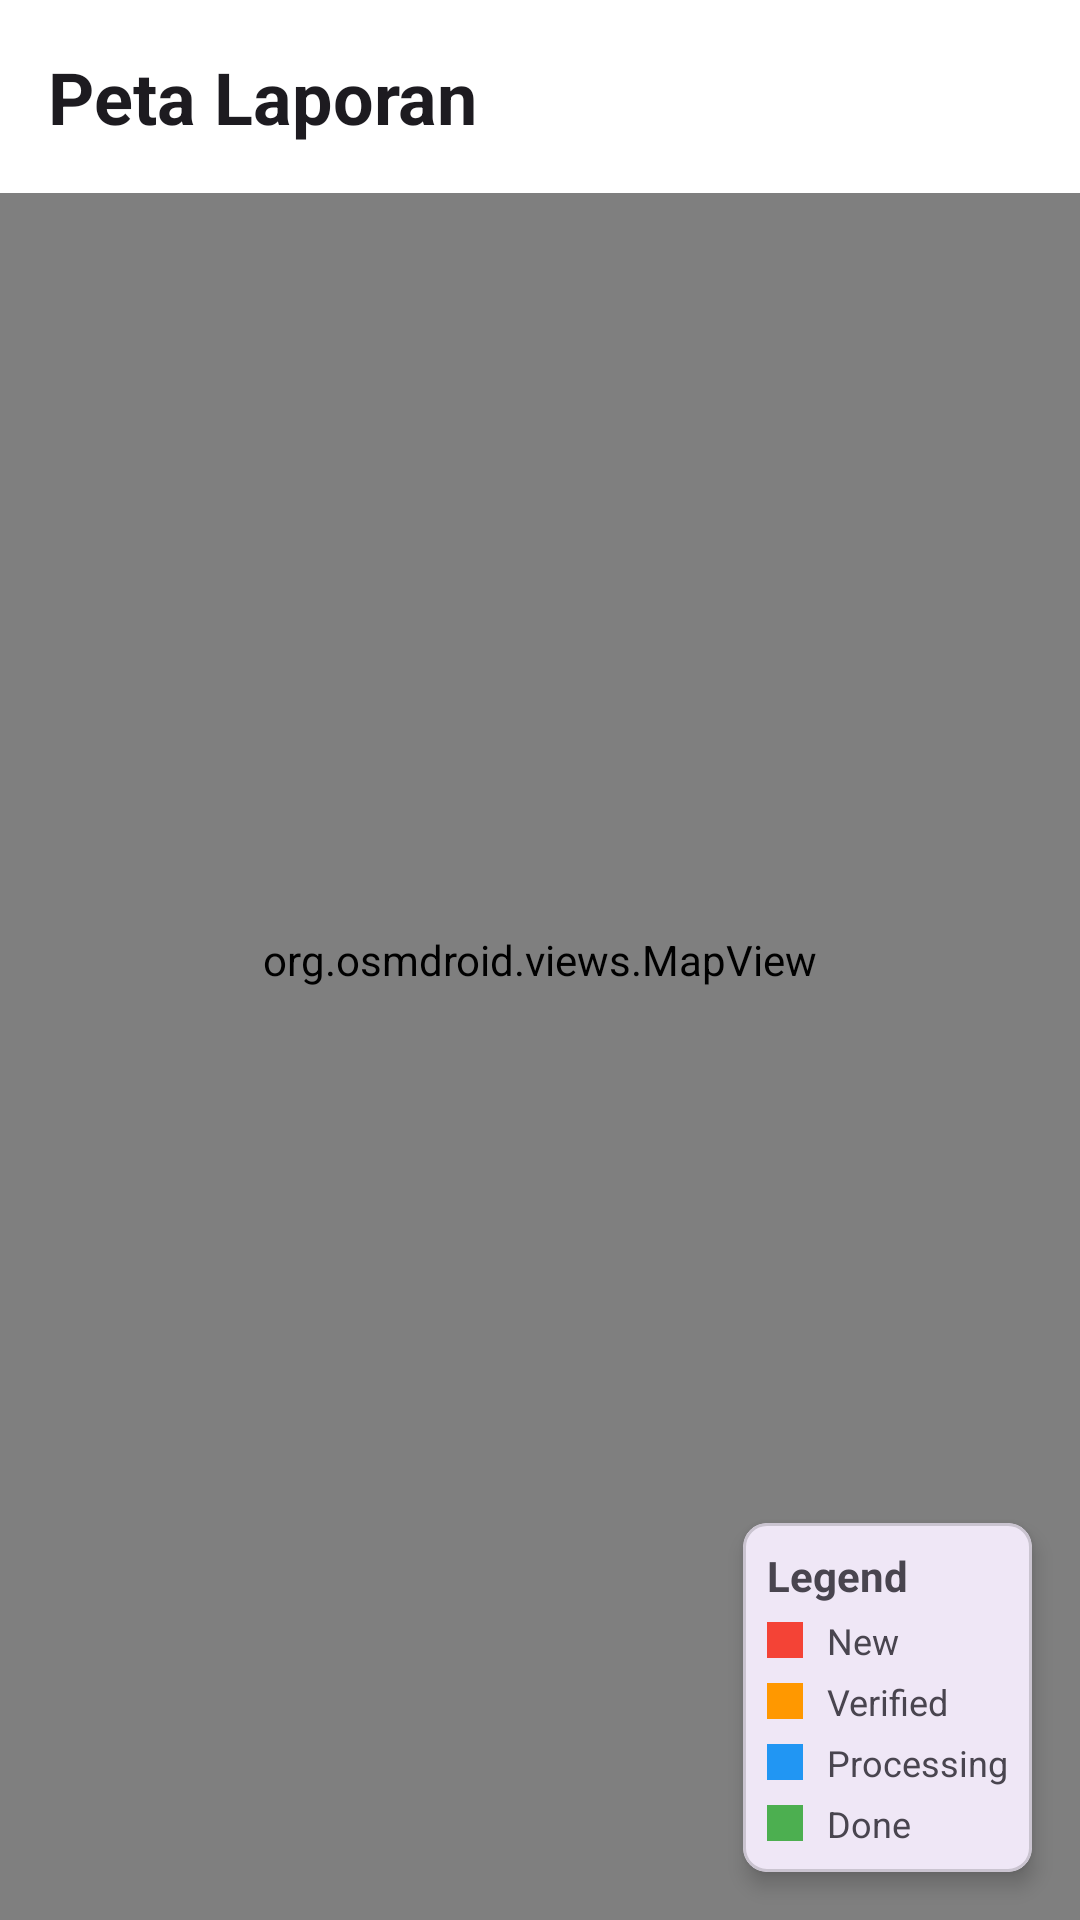

This screen was rendered from an Android layout file. Write that file and the resources it references.
<!-- AndroidManifest.xml: application theme Theme.HyperLocalReport -->
<!-- res/layout/fragment_map.xml -->
<?xml version="1.0" encoding="utf-8"?>
<androidx.constraintlayout.widget.ConstraintLayout xmlns:android="http://schemas.android.com/apk/res/android"
    xmlns:app="http://schemas.android.com/apk/res-auto"
    android:layout_width="match_parent"
    android:layout_height="match_parent">

    <org.osmdroid.views.MapView
        android:id="@+id/map_view"
        android:layout_width="match_parent"
        android:layout_height="match_parent" />

    
    <LinearLayout
        android:layout_width="match_parent"
        android:layout_height="wrap_content"
        android:orientation="vertical"
        android:background="#FFFFFF"
        android:padding="16dp"
        app:layout_constraintTop_toTopOf="parent">
        
        <TextView
            android:layout_width="wrap_content"
            android:layout_height="wrap_content"
            android:text="Peta Laporan"
            android:textSize="24sp"
            android:textStyle="bold"
            android:textColor="?android:textColorPrimary" />
    </LinearLayout>

    <com.google.android.material.card.MaterialCardView
        android:id="@+id/card_legend"
        android:layout_width="wrap_content"
        android:layout_height="wrap_content"
        android:layout_margin="16dp"
        app:cardCornerRadius="8dp"
        app:cardElevation="4dp"
        app:layout_constraintBottom_toBottomOf="parent"
        app:layout_constraintEnd_toEndOf="parent">

        <LinearLayout
            android:layout_width="wrap_content"
            android:layout_height="wrap_content"
            android:orientation="vertical"
            android:padding="8dp">
            
            <TextView
                android:layout_width="wrap_content"
                android:layout_height="wrap_content"
                android:text="Legend"
                android:textStyle="bold"
                android:layout_marginBottom="4dp"/>

            <LinearLayout
                android:layout_width="wrap_content"
                android:layout_height="wrap_content"
                android:orientation="horizontal"
                android:gravity="center_vertical">
                <View
                    android:layout_width="12dp"
                    android:layout_height="12dp"
                    android:background="#F44336"
                    android:layout_marginEnd="8dp"/>
                <TextView
                    android:layout_width="wrap_content"
                    android:layout_height="wrap_content"
                    android:text="New"
                    android:textSize="12sp"/>
            </LinearLayout>
            
            <LinearLayout
                android:layout_width="wrap_content"
                android:layout_height="wrap_content"
                android:orientation="horizontal"
                android:gravity="center_vertical"
                android:layout_marginTop="4dp">
                <View
                    android:layout_width="12dp"
                    android:layout_height="12dp"
                    android:background="#FF9800"
                    android:layout_marginEnd="8dp"/>
                <TextView
                    android:layout_width="wrap_content"
                    android:layout_height="wrap_content"
                    android:text="Verified"
                    android:textSize="12sp"/>
            </LinearLayout>

            <LinearLayout
                android:layout_width="wrap_content"
                android:layout_height="wrap_content"
                android:orientation="horizontal"
                android:gravity="center_vertical"
                android:layout_marginTop="4dp">
                <View
                    android:layout_width="12dp"
                    android:layout_height="12dp"
                    android:background="#2196F3"
                    android:layout_marginEnd="8dp"/>
                <TextView
                    android:layout_width="wrap_content"
                    android:layout_height="wrap_content"
                    android:text="Processing"
                    android:textSize="12sp"/>
            </LinearLayout>

            <LinearLayout
                android:layout_width="wrap_content"
                android:layout_height="wrap_content"
                android:orientation="horizontal"
                android:gravity="center_vertical"
                android:layout_marginTop="4dp">
                <View
                    android:layout_width="12dp"
                    android:layout_height="12dp"
                    android:background="#4CAF50"
                    android:layout_marginEnd="8dp"/>
                <TextView
                    android:layout_width="wrap_content"
                    android:layout_height="wrap_content"
                    android:text="Done"
                    android:textSize="12sp"/>
            </LinearLayout>

        </LinearLayout>
    </com.google.android.material.card.MaterialCardView>

    <ProgressBar
        android:id="@+id/progress_bar"
        android:layout_width="wrap_content"
        android:layout_height="wrap_content"
        android:visibility="gone"
        app:layout_constraintTop_toTopOf="parent"
        app:layout_constraintBottom_toBottomOf="parent"
        app:layout_constraintStart_toStartOf="parent"
        app:layout_constraintEnd_toEndOf="parent" />

    <TextView
        android:id="@+id/tv_status"
        android:layout_width="wrap_content"
        android:layout_height="wrap_content"
        android:layout_marginTop="16dp"
        android:background="@drawable/bg_status_pill"
        android:paddingHorizontal="16dp"
        android:paddingVertical="8dp"
        android:textColor="@color/white"
        android:textStyle="bold"
        android:visibility="gone"
        app:layout_constraintTop_toTopOf="parent"
        app:layout_constraintStart_toStartOf="parent"
        app:layout_constraintEnd_toEndOf="parent" />

</androidx.constraintlayout.widget.ConstraintLayout>
<!-- resources referenced by this layout -->
<resources>
  <style name="Theme.HyperLocalReport" parent="Base.Theme.HyperLocalReport" />
  <style name="Base.Theme.HyperLocalReport" parent="Theme.Material3.DayNight.NoActionBar">
          
          
          
          <item name="cornerFamily">rounded</item>
          <item name="cornerSize">16dp</item>
      </style>
  <!-- not gathered from this repository: default colours our renderer supplied (Android Studio template values) -->
  <color name="white">#FFFFFFFF</color>
</resources>
